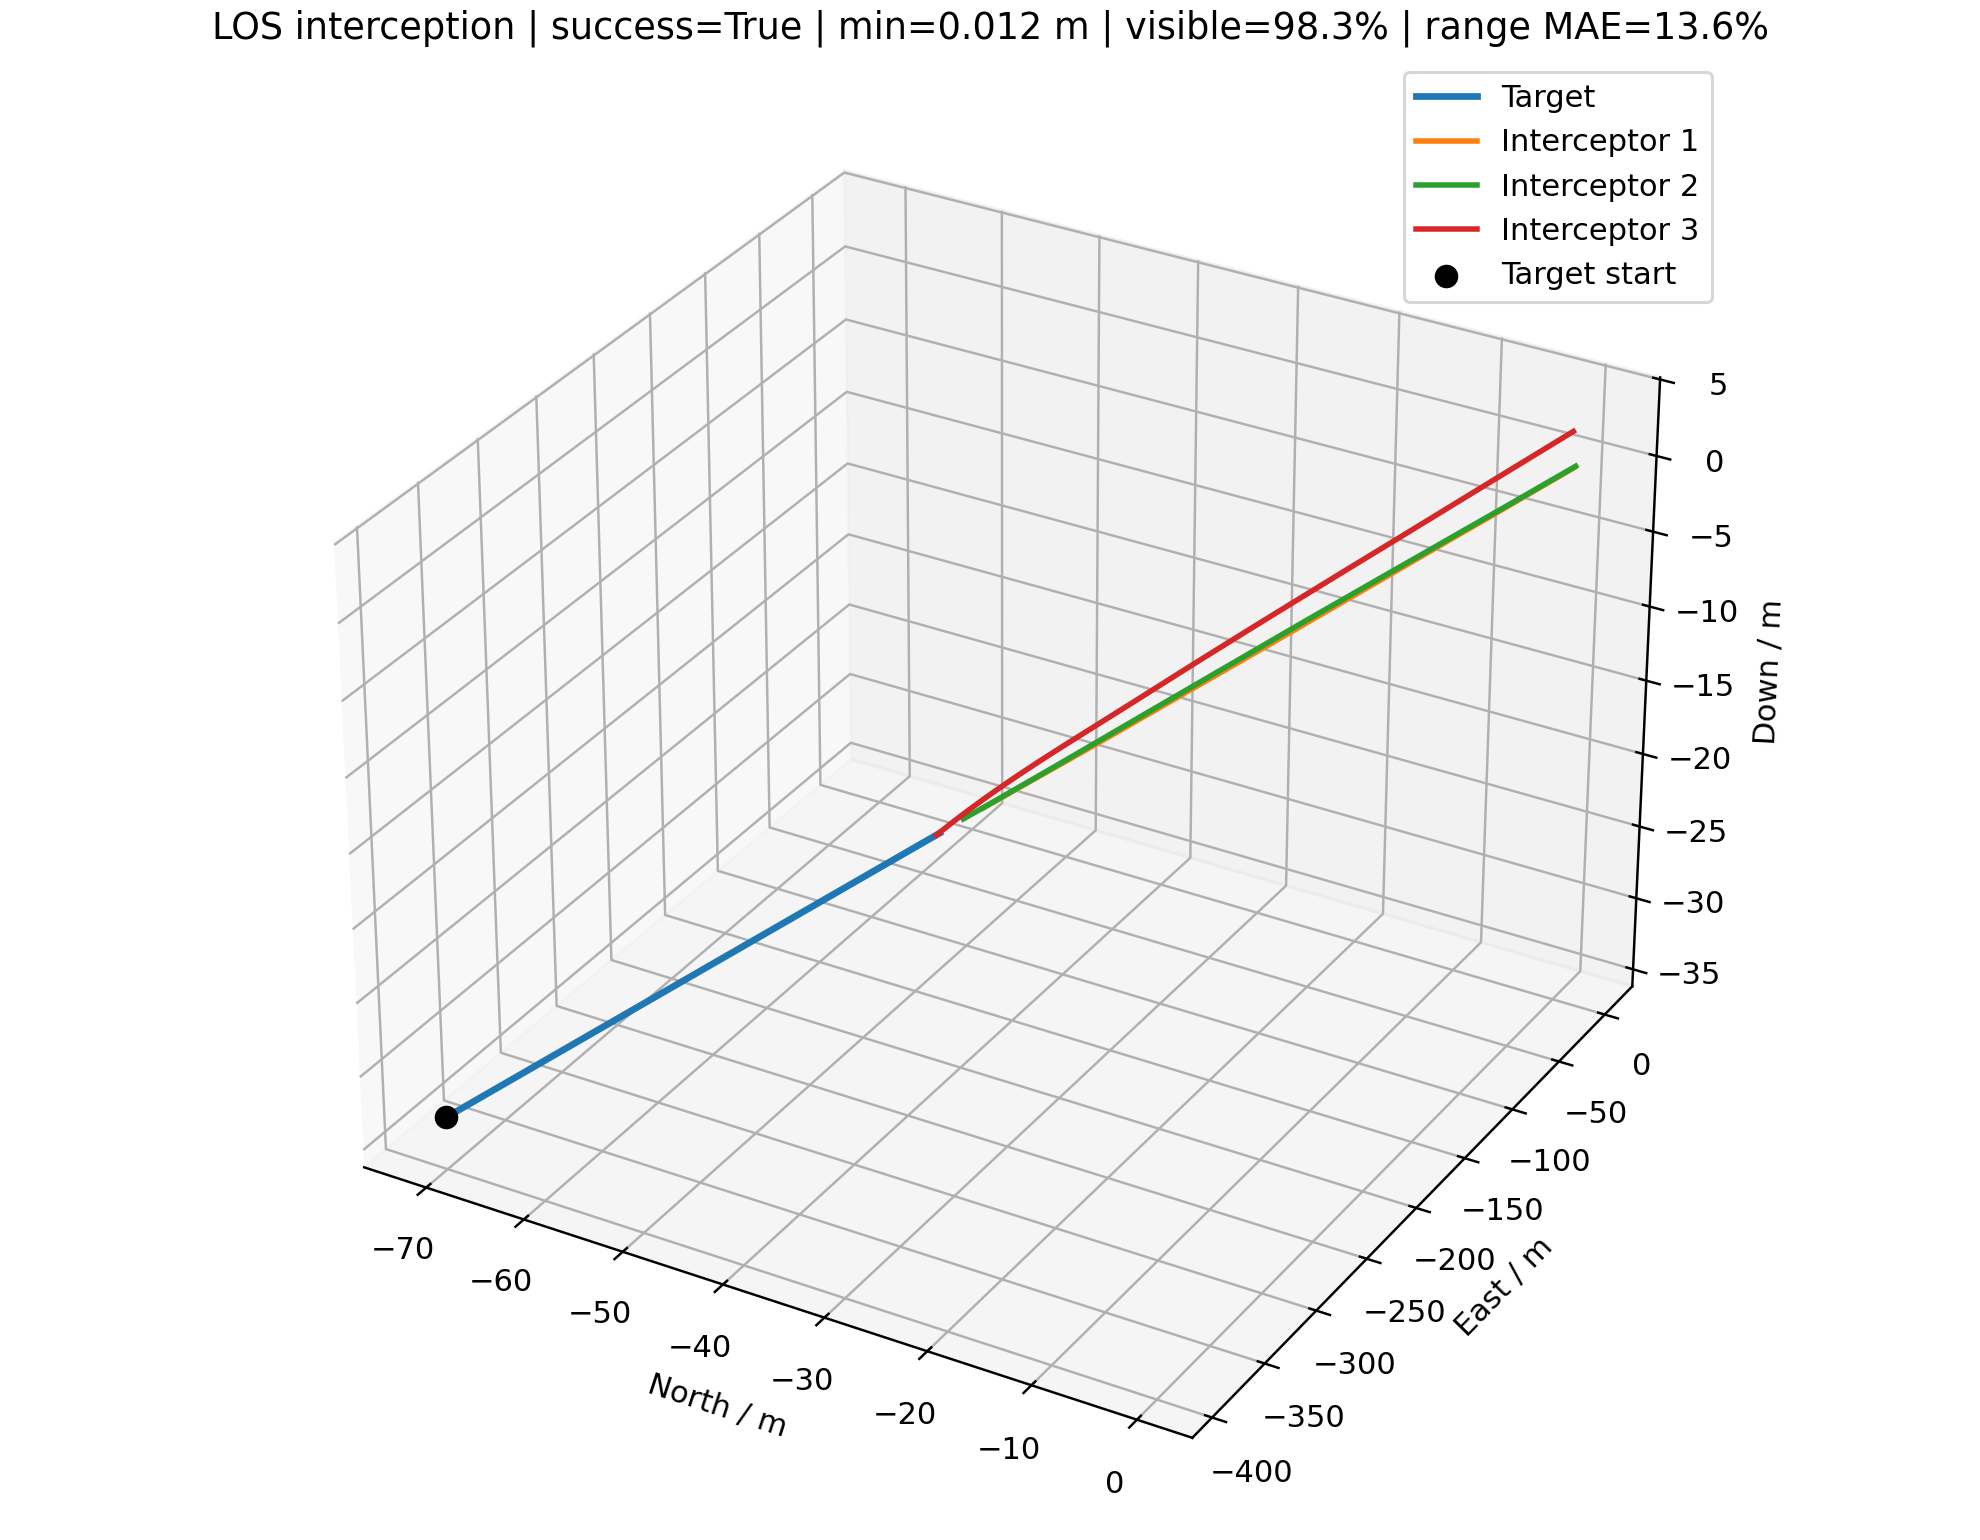

Source data for this figure (header and first rows):
time_s, interceptor_id, interceptor_north_m, interceptor_east_m, interceptor_down_m, target_north_m, target_east_m, target_down_m, distance_m, target_visible, range_error_fraction, desired_velocity_north_mps, desired_velocity_east_mps, desired_velocity_down_mps, command_action_north, command_action_east, command_action_down, actual_acceleration_north_mps2, actual_acceleration_east_mps2, actual_acceleration_down_mps2
0.000000000000000000e+00, 0.000000000000000000e+00, 0.000000000000000000e+00, 0.000000000000000000e+00, 0.000000000000000000e+00, -7.122189492543782308e+01, -3.899295461106283369e+02, -3.357125423605788228e+01, 3.977997465532032493e+02, 1.000000000000000000e+00, nan, -2.695208404852950324e+00, -1.475587515718434162e+01, -1.270417287734389555e+00, 0.000000000000000000e+00, 0.000000000000000000e+00, 0.000000000000000000e+00, 0.000000000000000000e+00, 0.000000000000000000e+00, 0.000000000000000000e+00
0.000000000000000000e+00, 1.000000000000000000e+00, 0.000000000000000000e+00, 2.000000000000000000e+00, 0.000000000000000000e+00, -7.122189492543782308e+01, -3.899295461106283369e+02, -3.357125423605788228e+01, 3.997603739019605200e+02, 1.000000000000000000e+00, nan, -3.039481702161638932e+00, -1.672607398591267014e+01, -1.432694441448646661e+00, 0.000000000000000000e+00, 0.000000000000000000e+00, 0.000000000000000000e+00, 0.000000000000000000e+00, 0.000000000000000000e+00, 0.000000000000000000e+00
0.000000000000000000e+00, 2.000000000000000000e+00, 0.000000000000000000e+00, -2.000000000000000000e+00, 2.500000000000000000e+00, -7.122189492543782308e+01, -3.899295461106283369e+02, -3.357125423605788228e+01, 3.960593723730452780e+02, 1.000000000000000000e+00, nan, -3.430958921206670009e+00, -1.868765691254503736e+01, -1.737653732042371502e+00, 0.000000000000000000e+00, 0.000000000000000000e+00, 0.000000000000000000e+00, 0.000000000000000000e+00, 0.000000000000000000e+00, 0.000000000000000000e+00
1.000000000000000056e-01, 0.000000000000000000e+00, -2.695208404852950657e-01, -1.475587515718434162e+00, -1.270417287734389722e-01, -7.094789653826931897e+01, -3.884294446761535369e+02, -3.344210196447716044e+01, 3.947639973466730794e+02, 1.000000000000000000e+00, 5.044695422238174576e-01, -2.695208404852950324e+00, -1.475587515718434162e+01, -1.270417287734389555e+00, 0.000000000000000000e+00, 0.000000000000000000e+00, 0.000000000000000000e+00, 0.000000000000000000e+00, 0.000000000000000000e+00, 0.000000000000000000e+00
1.000000000000000056e-01, 1.000000000000000000e+00, -3.039481702161639376e-01, 3.273926014087329417e-01, -1.432694441448646716e-01, -7.094789653826931897e+01, -3.884294446761535369e+02, -3.344210196447716044e+01, 3.965239692859668139e+02, 1.000000000000000000e+00, -2.093546472805574155e-03, -3.039481702161638932e+00, -1.672607398591267014e+01, -1.432694441448646661e+00, 0.000000000000000000e+00, 0.000000000000000000e+00, 0.000000000000000000e+00, 0.000000000000000000e+00, 0.000000000000000000e+00, 0.000000000000000000e+00
1.000000000000000056e-01, 2.000000000000000000e+00, -3.430958921206670453e-01, -3.868765691254504091e+00, 2.326234626795762761e+00, -7.094789653826931897e+01, -3.884294446761535369e+02, -3.344210196447716044e+01, 3.926210992778094919e+02, 1.000000000000000000e+00, -2.447233797272411193e-01, -3.430958921206670009e+00, -1.868765691254503736e+01, -1.737653732042371502e+00, 0.000000000000000000e+00, 0.000000000000000000e+00, 0.000000000000000000e+00, 0.000000000000000000e+00, 0.000000000000000000e+00, 0.000000000000000000e+00
2.000000000000000111e-01, 0.000000000000000000e+00, -5.390416809705901313e-01, -2.951175031436868323e+00, -2.540834575468779444e-01, -7.067389815110081486e+01, -3.869293432416787368e+02, -3.331294969289643859e+01, 3.917282481401427958e+02, 1.000000000000000000e+00, 1.067292400676689290e-02, -2.769488614728675024e+00, -1.514891771266761111e+01, -1.483120802174348940e+00, -5.599755164827329400e-03, -2.963026200042622252e-02, -2.405258962423872243e-02, 0.000000000000000000e+00, 0.000000000000000000e+00, 0.000000000000000000e+00
2.000000000000000111e-01, 1.000000000000000000e+00, -6.078963404323278752e-01, -1.345214797182534117e+00, -2.865388882897293432e-01, -7.067389815110081486e+01, -3.869293432416787368e+02, -3.331294969289643859e+01, 3.932875646758603239e+02, 1.000000000000000000e+00, 6.029206413847854051e-03, -3.092566219493392499e+00, -1.712253588070163346e+01, -1.432073212425572173e+00, -4.001877493321402864e-03, -2.988803540964775005e-02, 7.024880051474259699e-05, 0.000000000000000000e+00, 0.000000000000000000e+00, 0.000000000000000000e+00
2.000000000000000111e-01, 2.000000000000000000e+00, -6.861917842413340907e-01, -5.737531382509008182e+00, 2.152469253591525522e+00, -7.067389815110081486e+01, -3.869293432416787368e+02, -3.331294969289643859e+01, 3.891828264608039945e+02, 1.000000000000000000e+00, 5.237430004639933578e-01, -3.487337658177601440e+00, -1.887838544196634416e+01, -1.743047460107736590e+00, -4.250218518063046506e-03, -1.437843362981564184e-02, -6.099247021966145181e-04, 0.000000000000000000e+00, 0.000000000000000000e+00, 0.000000000000000000e+00
3.000000000000000444e-01, 0.000000000000000000e+00, -8.086286214149993601e-01, -4.427112305144557780e+00, -3.813144654517499621e-01, -7.039989976393231075e+01, -3.854292418072039368e+02, -3.318379742131571675e+01, 3.886921282871639960e+02, 1.000000000000000000e+00, 1.848508533915982355e-02, -2.841505754126816274e+00, -1.554238122003889089e+01, -1.482662626406217710e+00, -1.346254801206015102e-02, -7.216951704404815648e-02, -3.445399130486479639e-02, -6.609995911426148549e-03, -3.497579892554859848e-02, -1.892791314330393576e-02
3.000000000000000444e-01, 1.000000000000000000e+00, -9.118917491314080248e-01, -3.018174996541054700e+00, -4.298077796196101419e-01, -7.039989976393231075e+01, -3.854292418072039368e+02, -3.318379742131571675e+01, 3.900508058119899033e+02, 1.000000000000000000e+00, 5.214279193312605365e-01, -3.151873726933248854e+00, -1.751811472184619234e+01, -1.537113232209495362e+00, -1.021209574331362335e-02, -7.269878678245378367e-02, -1.177718426948820216e-02, -4.723848291624098243e-03, -3.528007672535865558e-02, 5.528149838902917182e-05
3.000000000000000444e-01, 2.000000000000000000e+00, -1.029337846282292412e+00, -7.606466797947352809e+00, 1.978699080653884446e+00, -7.039989976393231075e+01, -3.854292418072039368e+02, -3.318379742131571675e+01, 3.857443782308652658e+02, 1.000000000000000000e+00, 2.477675160929404541e-02, -3.446653327131351308e+00, -1.902040574601350542e+01, -1.762902124268002524e+00, -3.030290050544733049e-03, -3.133374637135603880e-02, -3.120169422236409359e-03, -5.016992029138247870e-03, -1.697241838406773895e-02, -4.799733403965408905e-04
4.000000000000000222e-01, 0.000000000000000000e+00, -1.078414566507764016e+00, -5.904113612564016123e+00, -5.089314087376597406e-01, -7.012590137676380664e+01, -3.839291403727291367e+02, -3.305464514973499490e+01, 3.856548972523841599e+02, 1.000000000000000000e+00, -2.301852932281984732e-01, -2.954134299985591294e+00, -1.592619733572156804e+01, -1.548072162768402205e+00, -2.532059053050126143e-02, -1.193280386070586091e-01, -4.615691812919858056e-02, -1.990046483553202863e-02, -1.064033711768278823e-01, -3.859353810377519345e-02
4.000000000000000222e-01, 1.000000000000000000e+00, -1.216036353815947324e+00, -4.692207322691934301e+00, -5.731690148687531572e-01, -7.012590137676380664e+01, -3.839291403727291367e+02, -3.305464514973499490e+01, 3.868129614924752673e+02, 1.000000000000000000e+00, -2.329910500456769951e-01, -3.252632751779633402e+00, -1.790521628334137105e+01, -1.487929266312967735e+00, -2.047134492633727668e-02, -1.202206859006677564e-01, -1.136494209615881990e-02, -1.491959854592026999e-02, -1.072126792358961550e-01, -9.234391926228747993e-03
4.000000000000000222e-01, 2.000000000000000000e+00, -1.372550107704914923e+00, -9.475875022362295397e+00, 1.804901442710692194e+00, -7.012590137676380664e+01, -3.839291403727291367e+02, -3.305464514973499490e+01, 3.823054527873095481e+02, 1.000000000000000000e+00, -2.245868570255828978e-01, -3.358232033089989077e+00, -1.912595584882455668e+01, -1.747923539396730286e+00, 4.203517967309051799e-03, -4.653164073291982811e-02, -2.511905980700249348e-03, -6.619938166407865476e-03, -4.728089765981480924e-02, -2.746500555099537326e-03
5.000000000000000000e-01, 0.000000000000000000e+00, -1.348620100302733160e+00, -7.383168846791484441e+00, -6.371456603073566427e-01, -6.985190298959530253e+01, -3.824290389382543367e+02, -3.292549287815427306e+01, 3.826155273970636017e+02, 1.000000000000000000e+00, 3.448104388653372432e-02, -3.000866206793462165e+00, -1.632345811768487920e+01, -1.518928615125222148e+00, -3.384702496302924996e-02, -1.689691665466531434e-01, -4.751100924008232890e-02, -4.195887022045192288e-02, -2.053926808010438920e-01, -5.973082837871493411e-02
5.000000000000000000e-01, 1.000000000000000000e+00, -1.520513095837462636e+00, -6.368309021232585465e+00, -7.166756946615464585e-01, -6.985190298959530253e+01, -3.824290389382543367e+02, -3.292549287815427306e+01, 3.835730169536116136e+02, 1.000000000000000000e+00, 3.121422840738818927e-02, -3.354983897186636810e+00, -1.829189993056979091e+01, -1.631031406686863861e+00, -3.253345813522046798e-02, -1.692162584946833581e-01, -2.726340085816453956e-02, -3.321373369758784388e-02, -2.069372389771984011e-01, -1.454445436502000213e-02
5.000000000000000000e-01, 2.000000000000000000e+00, -1.715752902418926196e+00, -1.134611928313718288e+01, 1.631067379239782511e+00, -6.985190298959530253e+01, -3.824290389382543367e+02, -3.292549287815427306e+01, 3.788657071645457108e+02, 1.000000000000000000e+00, 5.647339787074634465e-01, -3.336290551519725867e+00, -1.919046116474719099e+01, -1.684159954526524672e+00, 9.051324036248689295e-03, -5.764303849679503627e-02, 4.993910771500552521e-03, 9.466708611213514590e-04, -8.360363599442513505e-02, -3.642552771765671625e-03
6.000000000000000888e-01, 0.000000000000000000e+00, -1.619479660507545216e+00, -8.865464376195518525e+00, -7.660960801737124459e-01, -6.957790460242679842e+01, -3.809289375037795367e+02, -3.279634060657355121e+01, 3.795728021352002202e+02, 1.000000000000000000e+00, 5.640124869021840848e-01, -3.081631998044685350e+00, -1.671521938039925814e+01, -1.543082755971427744e+00, -4.332496622910812084e-02, -2.185283892585108412e-01, -5.015541536485754182e-02, -6.540264098428691386e-02, -3.240295176564568225e-01, -7.361682966588839472e-02
6.000000000000000888e-01, 1.000000000000000000e+00, -1.825575316886381083e+00, -8.047663299861870456e+00, -8.604851372763445694e-01, -6.957790460242679842e+01, -3.809289375037795367e+02, -3.279634060657355121e+01, 3.803297538191159788e+02, 1.000000000000000000e+00, 5.598474531405495114e-01, -3.345264169542206290e+00, -1.862946702057877957e+01, -1.653428317804084280e+00, -3.679250267641562266e-02, -2.143977490855816515e-01, -3.654102407698733845e-02, -5.854790274031324016e-02, -3.252580088633496569e-01, -3.027628220047992591e-02
6.000000000000000888e-01, 2.000000000000000000e+00, -2.058843112728999891e+00, -1.321755104864689656e+01, 1.457250521585049974e+00, -6.957790460242679842e+01, -3.809289375037795367e+02, -3.279634060657355121e+01, 3.754248205678209160e+02, 1.000000000000000000e+00, 5.259753848520687391e-02, -3.462154376441523240e+00, -1.920814993467242004e+01, -1.775048899525140556e+00, 1.662550930997089152e-03, -6.317527174543451085e-02, -1.980639063179099723e-03, 1.125844039373652752e-02, -1.187504734825532010e-01, 1.720581617735478762e-03
7.000000000000000666e-01, 0.000000000000000000e+00, -1.891247319158592788e+00, -1.035230477060532550e+01, -8.958877010466091972e-01, -6.930390621525829431e+01, -3.794288360693047366e+02, -3.266718833499282937e+01, 3.765253883589981001e+02, 1.000000000000000000e+00, -2.117440548296968261e-01, -3.164176979490216812e+00, -1.710660962815481767e+01, -1.528968408756554265e+00, -5.317382297034328742e-02, -2.671296800342069511e-01, -4.887615234149899485e-02, -9.080984462356689324e-02, -4.544865005773585098e-01, -8.412010065410255311e-02
7.000000000000000666e-01, 1.000000000000000000e+00, -2.131426950568706680e+00, -9.731521136264836613e+00, -1.004765770278049697e+00, -6.930390621525829431e+01, -3.794288360693047366e+02, -3.266718833499282937e+01, 3.770818951394126657e+02, 1.000000000000000000e+00, 4.873788693432445918e-02, -3.434293150742466771e+00, -1.883855569750865655e+01, -1.646474568078049483e+00, -4.491372067805943225e-02, -2.473440728108867448e-01, -3.944436471263473160e-02, -7.894126334070455941e-02, -4.503557773681055032e-01, -4.711903869069692524e-02
7.000000000000000666e-01, 2.000000000000000000e+00, -2.401845412261740087e+00, -1.509044879816172013e+01, 1.283428513370443724e+00, -6.930390621525829431e+01, -3.794288360693047366e+02, -3.266718833499282937e+01, 3.719825137871531524e+02, 1.000000000000000000e+00, -2.033391407474967050e-01, -3.537696721232731711e+00, -1.922170606994824027e+01, -1.811382841580636338e+00, -7.328374132321028613e-03, -6.570630242112346364e-02, -9.139877511091217335e-03, 8.791077733389092083e-03, -1.465984005110142485e-01, -5.150559873784068404e-04
8.000000000000000444e-01, 0.000000000000000000e+00, -2.164193435430660895e+00, -1.184505498515461497e+01, -1.026574161469306024e+00, -6.902990782808979020e+01, -3.779287346348299366e+02, -3.253803606341210752e+01, 3.734718951919733740e+02, 1.000000000000000000e+00, 5.948703735983817964e-02, -3.268877861602395019e+00, -1.749266367266793054e+01, -1.539958950156185225e+00, -6.466260665707085353e-02, -3.139289006320860609e-01, -4.861176817049586707e-02, -1.178457621020283508e-01, -5.909820139483756840e-01, -8.948395498001482373e-02
8.000000000000000444e-01, 1.000000000000000000e+00, -2.438287552377709222e+00, -1.142103018780991519e+01, -1.149642597659206400e+00, -6.902990782808979020e+01, -3.779287346348299366e+02, -3.253803606341210752e+01, 3.738282661254091295e+02, 1.000000000000000000e+00, 5.774070398631359069e-02, -3.500916378115615402e+00, -1.897740463486006846e+01, -1.519303264261904873e+00, -5.287059266450442468e-02, -2.687347849577406689e-01, -2.579275097296226602e-02, -1.008968126677275701e-01, -5.651215142111427614e-01, -5.961943794516284811e-02
8.000000000000000444e-01, 2.000000000000000000e+00, -2.744880895928764719e+00, -1.696501131438628107e+01, 1.109531455951867418e+00, -6.902990782808979020e+01, -3.779287346348299366e+02, -3.253803606341210752e+01, 3.685385639912399256e+02, 1.000000000000000000e+00, 7.201258088673223590e-02, -3.564400734545581706e+00, -1.923533582248682450e+01, -1.793785150914297910e+00, -1.331522020127346578e-02, -6.672862870845808203e-02, -1.025549227749196837e-02, -3.318413428452545236e-03, -1.664766709738472739e-01, -7.504920397006365276e-03
9.000000000000000222e-01, 0.000000000000000000e+00, -2.438617604976528241e+00, -1.334509532873475379e+01, -1.158185914321525178e+00, -6.875590944092128609e+01, -3.764286332003551365e+02, -3.240888379183138568e+01, 3.704109134294744763e+02, 1.000000000000000000e+00, -1.989099327045816823e-01, -3.284573640759000490e+00, -1.789235560718333673e+01, -1.551762951964771098e+00, -6.995046495228647576e-02, -3.599440656471361577e-01, -4.881978026818087346e-02, -1.478053273799387335e-01, -7.290129030849444858e-01, -9.252924295221880147e-02
9.000000000000000222e-01, 1.000000000000000000e+00, -2.746384213006703767e+00, -1.311713904155980259e+01, -1.295084008344839388e+00, -6.875590944092128609e+01, -3.764286332003551365e+02, -3.240888379183138568e+01, 3.705678989681620692e+02, 1.000000000000000000e+00, 6.003721008981812712e-01, -3.584739842160850287e+00, -1.906295805961669387e+01, -1.487939978539870145e+00, -6.188719669199924805e-02, -2.802204818649385309e-01, -1.563903377116152016e-02, -1.236058819991727176e-01, -6.599802204810554240e-01, -5.645833044763162722e-02
9.000000000000000222e-01, 2.000000000000000000e+00, -3.088093680717900025e+00, -1.884137123274705417e+01, 9.355081744544813116e-01, -6.875590944092128609e+01, -3.764286332003551365e+02, -3.240888379183138568e+01, 3.650928106986059447e+02, 1.000000000000000000e+00, 8.199771674876976668e-02, -3.483811892937076049e+00, -1.926218555768431173e+01, -1.853200998789768406e+00, -9.816732896177902609e-03, -6.794203222554086319e-02, -1.737423591397658715e-02, -1.773011221108684171e-02, -1.797402136211234958e-01, -1.262240788098096395e-02
1.000000000000000000e+00, 0.000000000000000000e+00, -2.714763960048570457e+00, -1.485380616770688178e+01, -1.290743067136151279e+00, -6.848191105375278198e+01, -3.749285317658803365e+02, -3.227973152025066383e+01, 3.673410446122133521e+02, 1.000000000000000000e+00, 7.691533772408498670e-02, -3.359796820505563275e+00, -1.828521878085683738e+01, -1.661315179891769134e+00, -7.680514281438903523e-02, -4.040631102020377230e-01, -6.025206314496231452e-02, -1.722185526175081249e-01, -8.670495391987271816e-01, -9.453999624071046659e-02
1.000000000000000000e+00, 1.000000000000000000e+00, -3.055961102640870397e+00, -1.482055862273897873e+01, -1.440990925720612603e+00, -6.848191105375278198e+01, -3.749285317658803365e+02, -3.227973152025066383e+01, 3.673000614888643440e+02, 1.000000000000000000e+00, -1.927990963913174260e-01, -3.560868751866400395e+00, -1.913541110161435910e+01, -1.531367052130366613e+00, -6.307440252523144331e-02, -2.856987691434091370e-01, -1.549856268344794799e-02, -1.480229005172264689e-01, -7.310727429288798040e-01, -4.655066901401740814e-02
1.000000000000000000e+00, 2.000000000000000000e+00, -3.431529881576090180e+00, -2.071962332380919847e+01, 7.612716096004417121e-01, -6.848191105375278198e+01, -3.749285317658803365e+02, -3.227973152025066383e+01, 3.616451448563852296e+02, 1.000000000000000000e+00, 9.217583093018455465e-02, -3.550917229693345334e+00, -1.925817580228038750e+01, -1.828806796371812204e+00, -1.322149843422910052e-02, -6.681208631795500230e-02, -1.756678935480607620e-02, -2.234160690547874750e-02, -1.892172701372094035e-01, -2.132833566535220771e-02
1.100000000000000089e+00, 0.000000000000000000e+00, -2.992861487510166896e+00, -1.637254552133131469e+01, -1.424347780804400498e+00, -6.820791266658427787e+01, -3.734284303314055364e+02, -3.215057924866994199e+01, 3.642609079739563640e+02, 1.000000000000000000e+00, -1.855889071377856414e-01, -3.445547559074658039e+00, -1.860751508518700348e+01, -1.750491993581527961e+00, -8.495035398528283377e-02, -4.409976708042708249e-01, -7.423559718147706987e-02, -1.951172389554159392e-01, -1.002851465230710559e+00, -1.047560853623101529e-01
1.100000000000000089e+00, 1.000000000000000000e+00, -3.367180331856588715e+00, -1.653178479543529278e+01, -1.587302151360946212e+00, -6.820791266658427787e+01, -3.734284303314055364e+02, -3.215057924866994199e+01, 3.640242437962871236e+02, 1.000000000000000000e+00, 8.580774703366467193e-02, -3.523172945880214790e+00, -1.918789124798079726e+01, -1.549967508003991412e+00, -5.963269104684320449e-02, -2.865246076359238003e-01, -1.701446378197268849e-02, -1.642339581551587324e-01, -7.806591517138874448e-01, -4.043082645605374642e-02
1.100000000000000089e+00, 2.000000000000000000e+00, -3.775257658758030210e+00, -2.259981173085400030e+01, 5.867674419910172690e-01, -6.820791266658427787e+01, -3.734284303314055364e+02, -3.215057924866994199e+01, 3.581955060143459377e+02, 1.000000000000000000e+00, 6.538294278338276921e-01, -3.557696040258826020e+00, -1.926268677805733631e+01, -1.725240644686261149e+00, -1.504381052825212207e-02, -6.523463190867109796e-02, -5.697993611129752861e-03, -2.915763237500007543e-02, -1.936315982655902324e-01, -2.676027553848392415e-02
1.200000000000000178e+00, 0.000000000000000000e+00, -3.273145221640605840e+00, -1.790257304844173802e+01, -1.559172060877263677e+00, -6.793391427941577376e+01, -3.719283288969307364e+02, -3.202142697708922014e+01, 3.611692121898226446e+02, 1.000000000000000000e+00, 9.502752871446462635e-02, -3.536067416777662231e+00, -1.881725887118431828e+01, -1.597335353043411565e+00, -9.384333164343955369e-02, -4.653011127877461628e-01, -6.180922266781374574e-02, -2.186206668842384793e-01, -1.128817348599028936e+00, -1.219566404613838528e-01
1.200000000000000178e+00, 1.000000000000000000e+00, -3.680099599450350478e+00, -1.825112806468488458e+01, -1.733992495756503827e+00, -6.793391427941577376e+01, -3.719283288969307364e+02, -3.202142697708922014e+01, 3.607401333050165704e+02, 1.000000000000000000e+00, 9.554168945543861646e-02, -3.488027202491672529e+00, -1.922482621295564442e+01, -1.620237251887010288e+00, -5.424929157857444340e-02, -2.837827805083626975e-01, -2.516220626531115098e-02, -1.700038378043506881e-01, -8.117096553275393589e-01, -3.791187552238944186e-02
1.200000000000000178e+00, 2.000000000000000000e+00, -4.119339864266089890e+00, -2.448194460773660097e+01, 4.120561253900857368e-01, -6.793391427941577376e+01, -3.719283288969307364e+02, -3.202142697708922014e+01, 3.547438804117413724e+02, 1.000000000000000000e+00, 1.131352065371742377e-01, -3.565739349683732851e+00, -1.926506107828933168e+01, -1.813065814695887790e+00, -1.622233393969830725e-02, -6.326833549503643739e-02, -1.016853178150818778e-02, -3.544283261194573764e-02, -1.944469837802220713e-01, -2.071489915071421037e-02
1.300000000000000044e+00, 0.000000000000000000e+00, -3.555862691357929428e+00, -1.944493965052007667e+01, -1.695222446047416121e+00, -6.765991589224726965e+01, -3.704282274624559363e+02, -3.189227470550849830e+01, 3.580648822842297250e+02, 1.000000000000000000e+00, 1.043629093825608756e-01, -3.585133399057236936e+00, -1.896008796401707031e+01, -1.650574857167159237e+00, -9.975902281674907390e-02, -4.781209837807638419e-01, -6.104999470786345167e-02, -2.433735586884511748e-01, -1.233907496791550873e+00, -1.226105097289388324e-01
1.300000000000000044e+00, 1.000000000000000000e+00, -3.994690355432138240e+00, -1.997874439656483148e+01, -1.881110798434764586e+00, -6.765991589224726965e+01, -3.704282274624559363e+02, -3.189227470550849830e+01, 3.574475780906356590e+02, 1.000000000000000000e+00, -1.708924363048990314e-01, -3.458960174894929906e+00, -1.925055707834678387e+01, -1.624010182854698003e+00, -4.843679622437382926e-02, -2.784117297586063411e-01, -2.870113609082468320e-02, -1.671488388025884064e-01, -8.273062630355467739e-01, -4.279582827031135073e-02
1.300000000000000044e+00, 2.000000000000000000e+00, -4.463828531151606605e+00, -2.636600368969956776e+01, 2.371391464648413272e-01, -6.765991589224726965e+01, -3.704282274624559363e+02, -3.189227470550849830e+01, 3.512902767223665705e+02, 1.000000000000000000e+00, 1.239288255477677403e-01, -3.506976172755440935e+00, -1.927824388687862012e+01, -1.792738166347985551e+00, -1.203735148772850684e-02, -6.194172210231924797e-02, -9.578517081060578323e-03, -4.064613774573123256e-02, -1.926205080362851096e-01, -2.056623243128565329e-02
1.400000000000000133e+00, 0.000000000000000000e+00, -3.841233859833194764e+00, -2.100043405832092347e+01, -1.832496927573949552e+00, -6.738591750507876554e+01, -3.689281260279811363e+02, -3.176312243392777646e+01, 3.549471059215875357e+02, 1.000000000000000000e+00, 6.708453631283752827e-01, -3.562962838744168081e+00, -1.906612155853625623e+01, -1.630874434233689385e+00, -9.882388371903640112e-02, -4.823839745312661353e-01, -5.710582067553816865e-02, -2.653698757941733710e-01, -1.312780572250634936e+00, -1.224096356380960371e-01
1.400000000000000133e+00, 1.000000000000000000e+00, -4.310866672196298488e+00, -2.171466498896890229e+01, -2.028714531274225852e+00, -6.738591750507876554e+01, -3.689281260279811363e+02, -3.176312243392777646e+01, 3.541465580484748443e+02, 1.000000000000000000e+00, 6.734296630106377801e-01, -3.402741149959442879e+00, -1.927416597594000791e+01, -1.675790724462531855e+00, -4.041243446248204974e-02, -2.716204765477647221e-01, -3.561057409148461056e-02, -1.585560782372484878e-01, -8.304260524124938980e-01, -4.854301612004993660e-02
1.400000000000000133e+00, 2.000000000000000000e+00, -4.808705819187000685e+00, -2.825196223915662230e+01, 6.202204997841706535e-02, -6.738591750507876554e+01, -3.689281260279811363e+02, -3.176312243392777646e+01, 3.478347248589082028e+02, 1.000000000000000000e+00, 1.349401959645644133e-01, -3.580595990762513559e+00, -1.926621296875035227e+01, -1.862103451898660555e+00, -1.546211722223039993e-02, -5.900609820576601522e-02, -1.693338539958900296e-02, -3.886211498773999712e-02, -1.899467494090194553e-01, -2.001175611798339943e-02
1.500000000000000000e+00, 0.000000000000000000e+00, -4.129381103016739551e+00, -2.256958498191394114e+01, -1.970963248862826145e+00, -6.711191911791026143e+01, -3.674280245935063363e+02, -3.163397016234705461e+01, 3.518153456648661290e+02, 1.000000000000000000e+00, -1.572710930970411258e-01, -3.567898944613663303e+00, -1.913355414576577473e+01, -1.636046351648508423e+00, -9.678905031358320254e-02, -4.794235502590908915e-01, -5.459231943569230194e-02, -2.776074708279936409e-01, -1.365651579217151301e+00, -1.191839762343027964e-01
1.500000000000000000e+00, 1.000000000000000000e+00, -4.628481711805626730e+00, -2.345882859987857216e+01, -2.176892925771504839e+00, -6.711191911791026143e+01, -3.674280245935063363e+02, -3.163397016234705461e+01, 3.508371518837577128e+02, 1.000000000000000000e+00, 6.889661902049737385e-01, -3.547550063579130608e+00, -1.925622941296644441e+01, -1.566147924016496384e+00, -4.664645189848071888e-02, -2.610565030538653519e-01, -2.566603014348930317e-02, -1.438722845167639819e-01, -8.243018505596750867e-01, -5.746616578179656459e-02
1.500000000000000000e+00, 2.000000000000000000e+00, -5.154001333936694351e+00, -3.013976938660199067e+01, -1.133496793040498496e-01, -6.711191911791026143e+01, -3.674280245935063363e+02, -3.163397016234705461e+01, 3.443772643370631954e+02, 1.000000000000000000e+00, 1.461758937422745763e-01, -3.625675498015300313e+00, -1.925897458264096329e+01, -1.871091691940897750e+00, -2.005594937057686780e-02, -5.575265202424961597e-02, -2.091989774387622084e-02, -4.182267142997293796e-02, -1.848597988311857787e-01, -2.546327960426482059e-02
1.600000000000000089e+00, 0.000000000000000000e+00, -4.420354626337727133e+00, -2.415267815508092042e+01, -2.110582065587290668e+00, -6.683792073074175732e+01, -3.659279231590315362e+02, -3.150481789076633277e+01, 3.486693157644565986e+02, 1.000000000000000000e+00, 7.003946282438391346e-01, -3.547354713491875255e+00, -1.918313799794983154e+01, -1.519761740563050800e+00, -9.226315253230961411e-02, -4.715797036952544818e-01, -3.900271414001744985e-02, -2.826280137442375717e-01, -1.394224957396193343e+00, -1.152495435588045680e-01
1.600000000000000089e+00, 1.000000000000000000e+00, -4.947519999391034595e+00, -2.521107338614149285e+01, -2.325621846102178925e+00, -6.683792073074175732e+01, -3.659279231590315362e+02, -3.150481789076633277e+01, 3.475195230539749787e+02, 1.000000000000000000e+00, 7.048346600317605404e-01, -3.542504853273724663e+00, -1.926376542317500906e+01, -1.603222810554957301e+00, -4.789079328312358802e-02, -2.508193790145531454e-01, -2.488676115125405125e-02, -1.423247976080413146e-01, -8.081175353252981752e-01, -5.505258333949743232e-02
1.600000000000000089e+00, 2.000000000000000000e+00, -5.499787258046352711e+00, -3.202935587418109264e+01, -2.890404779515681755e-01, -6.683792073074175732e+01, -3.659279231590315362e+02, -3.150481789076633277e+01, 3.409179441042615508e+02, 1.000000000000000000e+00, 1.576427172853254177e-01, -3.546100416104657427e+00, -1.927434852157150758e+01, -1.822149979763443728e+00, -1.573821323168034594e-02, -5.410410300498393749e-02, -1.683014284001139310e-02, -4.904093599639930412e-02, -1.779340133731816542e-01, -3.190693650514627583e-02
1.700000000000000178e+00, 0.000000000000000000e+00, -4.714131456867802328e+00, -2.574979429472704950e+01, -2.251206833572660049e+00, -6.656392234357325322e+01, -3.644278217245567362e+02, -3.137566561918561092e+01, 3.455089535685646069e+02, 1.000000000000000000e+00, 1.437787265765808620e-01, -3.511733947044239912e+00, -1.922030826299318917e+01, -1.474237799156372208e+00, -8.548022097220826787e-02, -4.604623027748309672e-01, -2.577639003381589078e-02, -2.803307209087252394e-01, -1.402296647914982097e+00, -1.005951260904804356e-01
1.700000000000000178e+00, 1.000000000000000000e+00, -5.267986837275477896e+00, -2.697118034509044193e+01, -2.474880520779612514e+00, -6.656392234357325322e+01, -3.644278217245567362e+02, -3.137566561918561092e+01, 3.441938870753026549e+02, 1.000000000000000000e+00, 7.210449988872025262e-01, -3.480911856286165396e+00, -1.927920713623984383e+01, -1.553756713282511637e+00, -4.271533376708325225e-02, -2.414422981814164093e-01, -1.833191165515339269e-02, -1.428550299035201698e-01, -7.862172686026299706e-01, -5.297543467593650302e-02
1.700000000000000178e+00, 2.000000000000000000e+00, -5.846056405599965977e+00, -3.392066023527684138e+01, -4.650572448555693184e-01, -6.656392234357325322e+01, -3.644278217245567362e+02, -3.137566561918561092e+01, 3.374568250159327363e+02, 1.000000000000000000e+00, -1.229892173030866509e-01, -3.556312183211755684e+00, -1.927318549110307089e+01, -1.772092310835242657e+00, -1.426186192221316242e-02, -5.195857982080327037e-02, -9.031398766344582787e-03, -4.832234439553460825e-02, -1.717873516651846622e-01, -3.259682564827833667e-02
1.800000000000000044e+00, 0.000000000000000000e+00, -5.010617594553388621e+00, -2.736085112743790759e+01, -2.392644586223576564e+00, -6.628992395640474911e+01, -3.629277202900819361e+02, -3.124651334760488908e+01, 3.423343728145155183e+02, 1.000000000000000000e+00, 1.541932742701164205e-01, -3.458560776265355852e+00, -1.925037640203530742e+01, -1.615790230388817861e+00, -7.641048370789949029e-02, -4.473259637165876157e-01, -3.489751962378710021e-02, -2.709307155511465615e-01, -1.394069306472731640e+00, -8.129846655472541817e-02
1.800000000000000044e+00, 1.000000000000000000e+00, -5.589824349941152626e+00, -2.873890595707890583e+01, -2.624604768614174688e+00, -6.628992395640474911e+01, -3.629277202900819361e+02, -3.124651334760488908e+01, 3.408604983981527425e+02, 1.000000000000000000e+00, -1.311963894516221529e-01, -3.453882241303420475e+00, -1.928706400833688406e+01, -1.620383109295179480e+00, -3.735146943751381510e-02, -2.320322922292608059e-01, -2.241827442695255163e-02, -1.370674781231168149e-01, -7.618653039517405690e-01, -4.655731571287827220e-02
1.800000000000000044e+00, 2.000000000000000000e+00, -6.192786991149884734e+00, -3.581361986257368102e+01, -6.413427930715096537e-01, -6.628992395640474911e+01, -3.629277202900819361e+02, -3.124651334760488908e+01, 3.339939775423961805e+02, 1.000000000000000000e+00, -1.140263747217397095e-01, -3.500084903436741612e+00, -1.928379019604985345e+01, -1.823891807640935614e+00, -9.017154458044443835e-03, -5.053054349350574043e-02, -1.113097814942754470e-02, -4.614379963049286548e-02, -1.655266201088504419e-01, -2.687813119391942868e-02
1.900000000000000133e+00, 0.000000000000000000e+00, -5.309648965573838808e+00, -2.898564368946527381e+01, -2.534850061080504702e+00, -6.601592556923624500e+01, -3.614276188556071361e+02, -3.111736107602416723e+01, 3.391458075921998443e+02, 1.000000000000000000e+00, 7.472713701979412093e-01, -3.534398940435449887e+00, -1.925018171442007286e+01, -1.598820038274396449e+00, -7.614353383333413716e-02, -4.310928002874097054e-01, -3.602322482574157186e-02, -2.545233334864100971e-01, -1.373572931650967721e+00, -7.677222060113694790e-02
1.900000000000000133e+00, 1.000000000000000000e+00, -5.912934118627289237e+00, -3.051399144351001524e+01, -2.774787818915857684e+00, -6.601592556923624500e+01, -3.614276188556071361e+02, -3.111736107602416723e+01, 3.375196288324262355e+02, 1.000000000000000000e+00, -1.227342402824325163e-01, -3.431594267399309395e+00, -1.929306339115417046e+01, -1.601527704352387449e+00, -3.230681292350735118e-02, -2.226515286363712764e-01, -2.153555262586742680e-02, -1.272256020461878800e-01, -7.359874442644532833e-01, -4.588024671208973393e-02
1.900000000000000133e+00, 2.000000000000000000e+00, -6.539903892206594627e+00, -3.770817992615985048e+01, -8.178789593664830271e-01, -6.601592556923624500e+01, -3.614276188556071361e+02, -3.111736107602416723e+01, 3.305294705648201443e+02, 1.000000000000000000e+00, -2.838990123028961587e-01, -3.546672895931432645e+00, -1.927554154719195267e+01, -1.855829901717245267e+00, -9.902074752749040476e-03, -4.804022738443473189e-02, -1.535108383887632405e-02, -3.863155067915850782e-02, -1.600436289328788786e-01, -2.506180790330735791e-02
... 285 more rows
